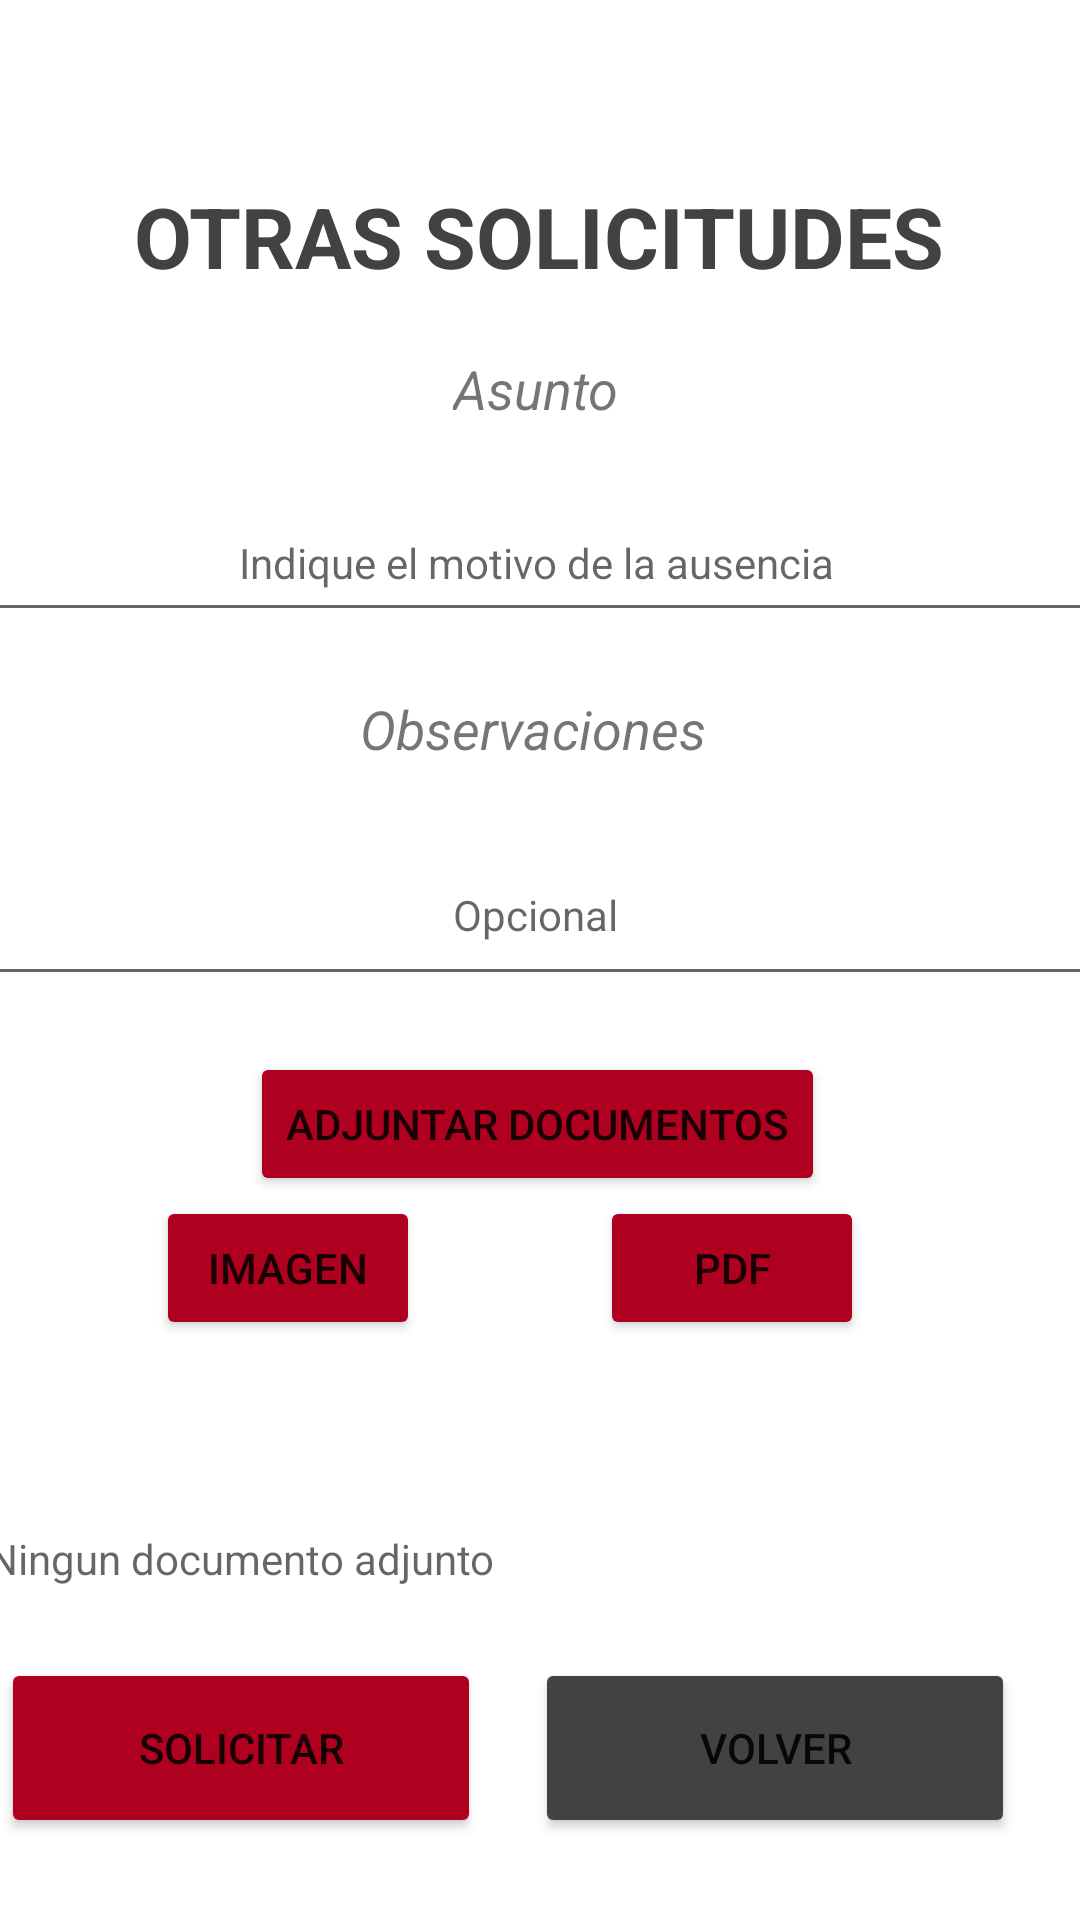

Layout XML and referenced resources for this Android screen:
<!-- AndroidManifest.xml: application theme Theme.H91 -->
<!-- res/layout/activity_otras_solicitudes.xml -->
<?xml version="1.0" encoding="utf-8"?>
<androidx.constraintlayout.widget.ConstraintLayout xmlns:android="http://schemas.android.com/apk/res/android"
    xmlns:app="http://schemas.android.com/apk/res-auto"
    xmlns:tools="http://schemas.android.com/tools"
    android:layout_width="match_parent"
    android:layout_height="match_parent"
    tools:context=".ActivityOtrasSolicitudes">

    <TextView
        android:id="@+id/txt_otrassolicitudes"
        android:layout_width="wrap_content"
        android:layout_height="wrap_content"
        android:layout_marginTop="60dp"
        android:gravity="center"
        android:text="@string/otras_solicitudes2"
        android:textColor="@color/cardview_dark_background"
        android:textSize="28sp"
        android:textStyle="bold"
        app:layout_constraintEnd_toEndOf="parent"
        app:layout_constraintHorizontal_bias="0.497"
        app:layout_constraintStart_toStartOf="parent"
        app:layout_constraintTop_toTopOf="parent" />

    <TextView
        android:id="@+id/txt_asunto"
        android:layout_width="wrap_content"
        android:layout_height="wrap_content"
        android:layout_marginTop="20dp"
        android:text="@string/asunto"
        android:textSize="18sp"
        android:textStyle="italic"
        app:layout_constraintEnd_toEndOf="@+id/txt_otrassolicitudes"
        app:layout_constraintHorizontal_bias="0.494"
        app:layout_constraintStart_toStartOf="@+id/txt_otrassolicitudes"
        app:layout_constraintTop_toBottomOf="@+id/txt_otrassolicitudes" />

    <EditText
        android:id="@+id/edt_asuntoSolicitud"
        android:layout_width="385dp"
        android:layout_height="49dp"
        android:layout_marginTop="20dp"
        android:autofillHints=""
        android:ems="10"
        android:gravity="center"
        android:hint="@string/indique_el_motivo_de_la_ausencia"
        android:inputType="textPersonName"
        android:textSize="14sp"
        app:layout_constraintEnd_toEndOf="@+id/txt_asunto"
        app:layout_constraintHorizontal_bias="0.501"
        app:layout_constraintStart_toStartOf="@+id/txt_asunto"
        app:layout_constraintTop_toBottomOf="@+id/txt_asunto" />

    <Button
        android:id="@+id/bt_adjuntarDocumentos"
        android:layout_width="wrap_content"
        android:layout_height="wrap_content"
        android:layout_marginTop="140dp"
        android:text="@string/adjuntar_documentos"
        app:backgroundTint="@color/design_default_color_error"
        app:layout_constraintEnd_toEndOf="@+id/edt_asuntoSolicitud"
        app:layout_constraintHorizontal_bias="0.503"
        app:layout_constraintStart_toStartOf="@+id/edt_asuntoSolicitud"
        app:layout_constraintTop_toBottomOf="@+id/edt_asuntoSolicitud" />

    <Button
        android:id="@+id/bt_volver5"
        android:layout_width="160dp"
        android:layout_height="60dp"
        android:layout_marginTop="20dp"
        android:text="@string/volver"
        app:backgroundTint="@color/cardview_dark_background"
        app:layout_constraintEnd_toEndOf="@+id/foto_galeria"
        app:layout_constraintStart_toEndOf="@+id/txt_tituloDocumento"
        app:layout_constraintTop_toBottomOf="@+id/foto_galeria" />

    <Button
        android:id="@+id/bt_solicitar4"
        android:layout_width="160dp"
        android:layout_height="60dp"
        android:layout_marginTop="20dp"
        android:onClick="solicitarAusencia"
        android:text="@string/solicitar"
        app:backgroundTint="@color/design_default_color_error"
        app:layout_constraintEnd_toEndOf="@+id/txt_tituloDocumento"
        app:layout_constraintStart_toStartOf="@+id/txt_tituloDocumento"
        app:layout_constraintTop_toBottomOf="@+id/txt_tituloDocumento" />

    <TextView
        android:id="@+id/txt_tituloDocumento"
        android:layout_width="221dp"
        android:layout_height="26dp"
        android:layout_marginTop="60dp"
        android:gravity="center"
        android:hint="@string/ningun_documento_adjunto"
        android:textSize="14sp"
        app:layout_constraintEnd_toStartOf="@+id/foto_galeria"
        app:layout_constraintHorizontal_bias="1.0"
        app:layout_constraintStart_toStartOf="parent"
        app:layout_constraintTop_toBottomOf="@+id/bt_imagenSeleccionada" />

    <TextView
        android:id="@+id/textView3"
        android:layout_width="wrap_content"
        android:layout_height="wrap_content"
        android:layout_marginTop="20dp"
        android:text="@string/observaciones"
        android:textSize="18sp"
        android:textStyle="italic"
        app:layout_constraintEnd_toEndOf="@+id/edt_asuntoSolicitud"
        app:layout_constraintHorizontal_bias="0.498"
        app:layout_constraintStart_toStartOf="@+id/edt_asuntoSolicitud"
        app:layout_constraintTop_toBottomOf="@+id/edt_asuntoSolicitud" />

    <EditText
        android:id="@+id/edt_observacionesMensaje"
        android:layout_width="384dp"
        android:layout_height="57dp"
        android:layout_marginTop="20dp"
        android:autofillHints=""
        android:ems="10"
        android:gravity="center"
        android:hint="@string/opcional"
        android:inputType="textPersonName"
        android:textSize="14sp"
        app:layout_constraintEnd_toEndOf="@+id/edt_asuntoSolicitud"
        app:layout_constraintHorizontal_bias="0.0"
        app:layout_constraintStart_toStartOf="@+id/edt_asuntoSolicitud"
        app:layout_constraintTop_toBottomOf="@+id/textView3" />

    <ImageView
        android:id="@+id/foto_galeria"
        android:layout_width="135dp"
        android:layout_height="74dp"
        android:layout_marginTop="60dp"
        android:contentDescription="@string/todo8"
        app:layout_constraintEnd_toEndOf="parent"
        app:layout_constraintHorizontal_bias="0.847"
        app:layout_constraintStart_toStartOf="parent"
        app:layout_constraintTop_toBottomOf="@+id/bt_adjuntarDocumentos"
        app:srcCompat="@drawable/icono_imagen" />

    <Button
        android:id="@+id/bt_imagenSeleccionada"
        android:layout_width="wrap_content"
        android:layout_height="wrap_content"
        android:text="@string/imagen"
        app:backgroundTint="@color/design_default_color_error"
        app:layout_constraintEnd_toStartOf="@+id/bt_pdfSeleccionado"
        app:layout_constraintHorizontal_bias="0.465"
        app:layout_constraintStart_toStartOf="parent"
        app:layout_constraintTop_toBottomOf="@+id/bt_adjuntarDocumentos"
        tools:visibility="visible" />

    <Button
        android:id="@+id/bt_pdfSeleccionado"
        android:layout_width="wrap_content"
        android:layout_height="wrap_content"
        android:layout_marginEnd="72dp"
        android:layout_marginRight="72dp"
        android:text="@string/pdf"
        app:backgroundTint="@color/design_default_color_error"
        app:layout_constraintEnd_toEndOf="parent"
        app:layout_constraintTop_toBottomOf="@+id/bt_adjuntarDocumentos"
        tools:visibility="visible" />

</androidx.constraintlayout.widget.ConstraintLayout>
<!-- resources referenced by this layout -->
<resources>
  <string name="adjuntar_documentos">Adjuntar documentos</string>
  <string name="asunto">Asunto</string>
  <string name="imagen">Imagen</string>
  <string name="indique_el_motivo_de_la_ausencia">Indique el motivo de la ausencia</string>
  <string name="ningun_documento_adjunto">Ningun documento adjunto</string>
  <string name="observaciones">Observaciones</string>
  <string name="opcional">Opcional</string>
  <string name="otras_solicitudes2">OTRAS SOLICITUDES</string>
  <string name="pdf">PDF</string>
  <string name="solicitar">solicitar</string>
  <string name="todo8">TODO</string>
  <string name="volver">volver</string>
  <style name="Theme.H91" parent="Theme.MaterialComponents.DayNight.DarkActionBar">
          
          <item name="colorPrimary">@color/purple_500</item>
          <item name="colorPrimaryVariant">@color/colorRojo</item>
          <item name="colorOnPrimary">@color/white</item>
          
          <item name="colorSecondary">@color/teal_200</item>
          <item name="colorSecondaryVariant">@color/teal_700</item>
          <item name="colorOnSecondary">@color/black</item>
  
          
          <item name="android:statusBarColor" tools:targetApi="l">?attr/colorPrimaryVariant</item>
  
           
      </style>
  <color name="purple_500">#FF6200EE</color>
  <color name="colorRojo">#970A1D</color>
  <color name="white">#FFFFFFFF</color>
  <color name="teal_200">#FF03DAC5</color>
  <color name="teal_700">#FF018786</color>
  <color name="black">#FF000000</color>
</resources>
